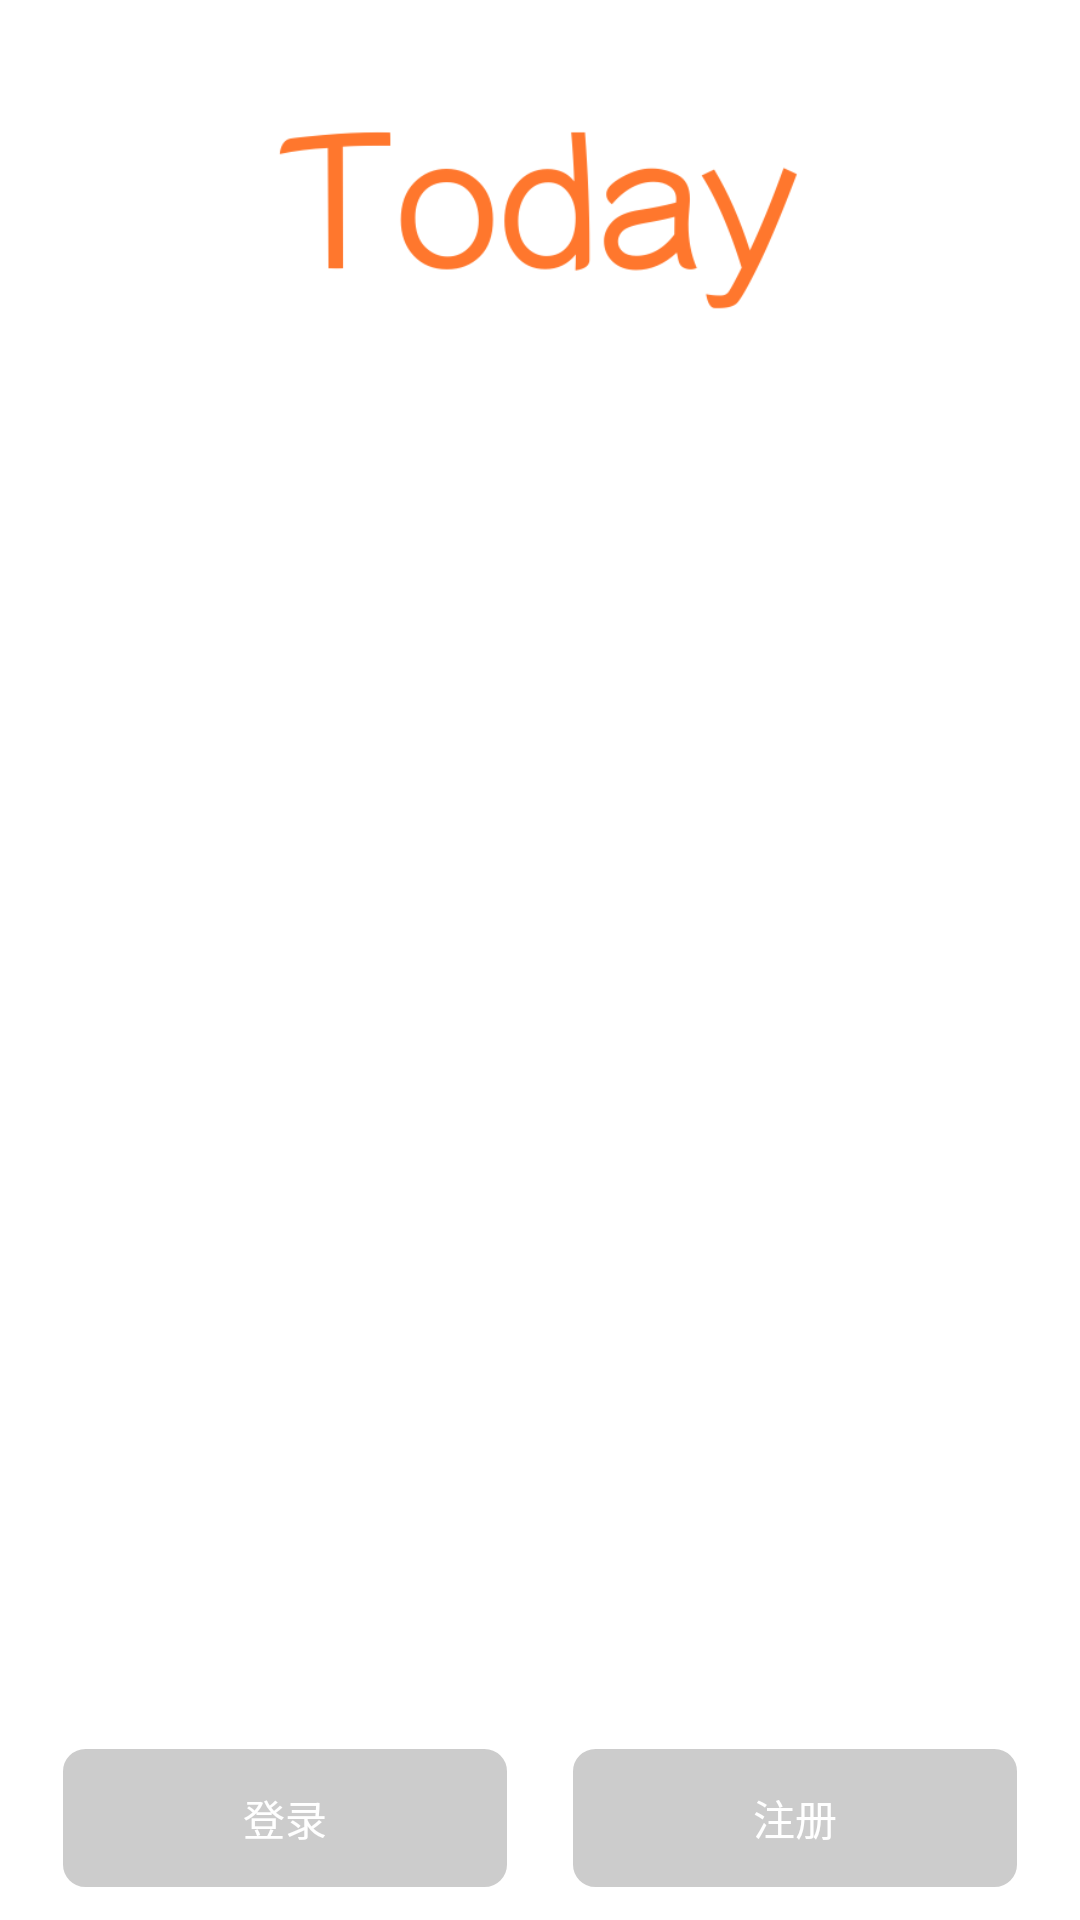

The Android layout XML behind this screen, and the referenced resources:
<!-- AndroidManifest.xml: application theme AppTheme -->
<!-- res/layout/activity_guide.xml -->
<?xml version="1.0" encoding="utf-8"?>
<RelativeLayout xmlns:android="http://schemas.android.com/apk/res/android"
    android:layout_width="match_parent"
    android:layout_height="match_parent"
    android:background="@color/white"
    android:orientation="vertical">

    <android.support.v4.view.ViewPager
        android:id="@+id/guide_viewpage"
        android:layout_width="fill_parent"
        android:layout_height="fill_parent" />

    <FrameLayout
        android:layout_width="match_parent"
        android:layout_height="wrap_content"
        android:layout_marginTop="30dp">

        <ImageView
            android:layout_width="185dp"
            android:layout_height="76dp"
            android:src="@mipmap/logo_"
            android:layout_gravity="center_horizontal|bottom" />
    </FrameLayout>

    <LinearLayout
        android:id="@+id/ll"
        android:layout_width="wrap_content"
        android:layout_height="wrap_content"
        android:layout_alignParentBottom="true"
        android:layout_centerHorizontal="true"
        android:layout_marginBottom="50.0dip"
        android:orientation="horizontal">

        <ImageView
            android:layout_width="wrap_content"
            android:layout_height="wrap_content"
            android:layout_gravity="center_vertical"
            android:clickable="true"
            android:padding="15.0dip"
            android:src="@drawable/point" />

        <ImageView
            android:layout_width="wrap_content"
            android:layout_height="wrap_content"
            android:layout_gravity="center_vertical"
            android:clickable="true"
            android:padding="15.0dip"
            android:src="@drawable/point" />

        <ImageView
            android:layout_width="wrap_content"
            android:layout_height="wrap_content"
            android:layout_gravity="center_vertical"
            android:clickable="true"
            android:padding="15.0dip"
            android:src="@drawable/point" />

    </LinearLayout>

    <FrameLayout
        android:layout_width="match_parent"
        android:layout_height="wrap_content"
        android:layout_alignParentBottom="true">

        <RelativeLayout
            android:layout_width="match_parent"
            android:layout_height="match_parent"
            android:layout_marginBottom="10dp"
            android:gravity="center">

            <Button
                android:id="@+id/btn_go_login"
                android:layout_width="150dp"
                android:layout_height="wrap_content"
                android:background="@drawable/guide_btn_bg"
                android:text="登录"
                android:textColor="@color/white" />

            <Button
                android:id="@+id/btn_go_register"
                android:layout_width="150dp"
                android:layout_height="wrap_content"
                android:layout_marginLeft="20dp"
                android:layout_toRightOf="@id/btn_go_login"
                android:background="@drawable/guide_btn_bg"
                android:text="注册"
                android:textColor="@color/white" />
        </RelativeLayout>
    </FrameLayout>
</RelativeLayout>
<!-- resources referenced by this layout -->
<resources>
  <color name="white">#ffffff</color>
  <!-- drawable guide_btn_bg (drawable) -->
  <?xml version="1.0" encoding="utf-8"?>
  <selector xmlns:android="http://schemas.android.com/apk/res/android">
      <item android:drawable="@drawable/guide_btn_normal" />
  </selector>
  <!-- mipmap logo_: png bitmap (mipmap-hdpi, 12294 bytes) -->
  <style name="AppTheme" parent="Theme.AppCompat.Light.DarkActionBar">
          
          <item name="colorPrimary">@color/white</item>
          <item name="colorPrimaryDark">@color/white</item>
          <item name="colorAccent">#fda52b</item>
          <item name="windowActionBar">false</item>
          <item name="windowNoTitle">true</item>
      </style>
  <!-- drawable guide_btn_normal (drawable) -->
  <shape xmlns:android="http://schemas.android.com/apk/res/android"
      android:shape="rectangle">
      <stroke
          android:width="3px"
          android:color="@color/white"
          />
      <solid
          android:color="@color/btm4"/>
      <corners android:radius="8dp" />
  </shape>
  <color name="btm4">#33000000</color>
</resources>
